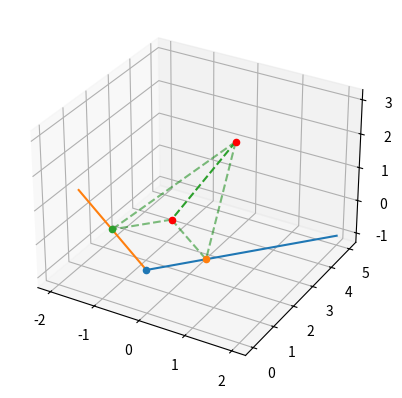

Generate this figure with matplotlib:
import matplotlib.pyplot as plt
from mpl_toolkits.mplot3d import Axes3D 
import numpy as np

def inner_product(u, v):
    len_u = len(u)
    len_v = len(v)
    if len_u != len_v:
        return None
    ret = 0
    for i in range(len_u):
        ret += u[i] * v[i]
    return ret

def project(y, u):
    return inner_product(y, u)/inner_product(u, u)*u

u1 = np.array([2, 5, -1]).T
u2 = np.array([-2, 1, 1]).T
y = np.array([1, 2, 3]).T

p1 = project(y, u1)
p2 = project(y, u2)
p = p1 + p2

fig = plt.figure()
ax = fig.add_subplot(111, projection='3d')
ax.plot([0,u1[0]], [0,u1[1]], [0,u1[2]])
ax.plot([0,u2[0]], [0,u2[1]], [0,u2[2]])
ax.scatter(0, 0, 0)
ax.scatter(y[0], y[1], y[2], color='r')
ax.scatter(p[0], p[1], p[2], color='r')
ax.scatter(p1[0], p1[1], p1[2])
ax.scatter(p2[0], p2[1], p2[2])
ax.plot([y[0], p[0]], [y[1], p[1]], [y[2], p[2]], '--')
ax.plot([y[0], p1[0]], [y[1], p1[1]], [y[2], p1[2]], '--', color='g', alpha=0.5)
ax.plot([y[0], p2[0]], [y[1], p2[1]], [y[2], p2[2]], '--', color='g', alpha=0.5)
ax.plot([p[0], p1[0]], [p[1], p1[1]], [p[2], p1[2]], '--', color='g', alpha=0.5)
ax.plot([p[0], p2[0]], [p[1], p2[1]], [p[2], p2[2]], '--', color='g', alpha=0.5)
plt.show()
